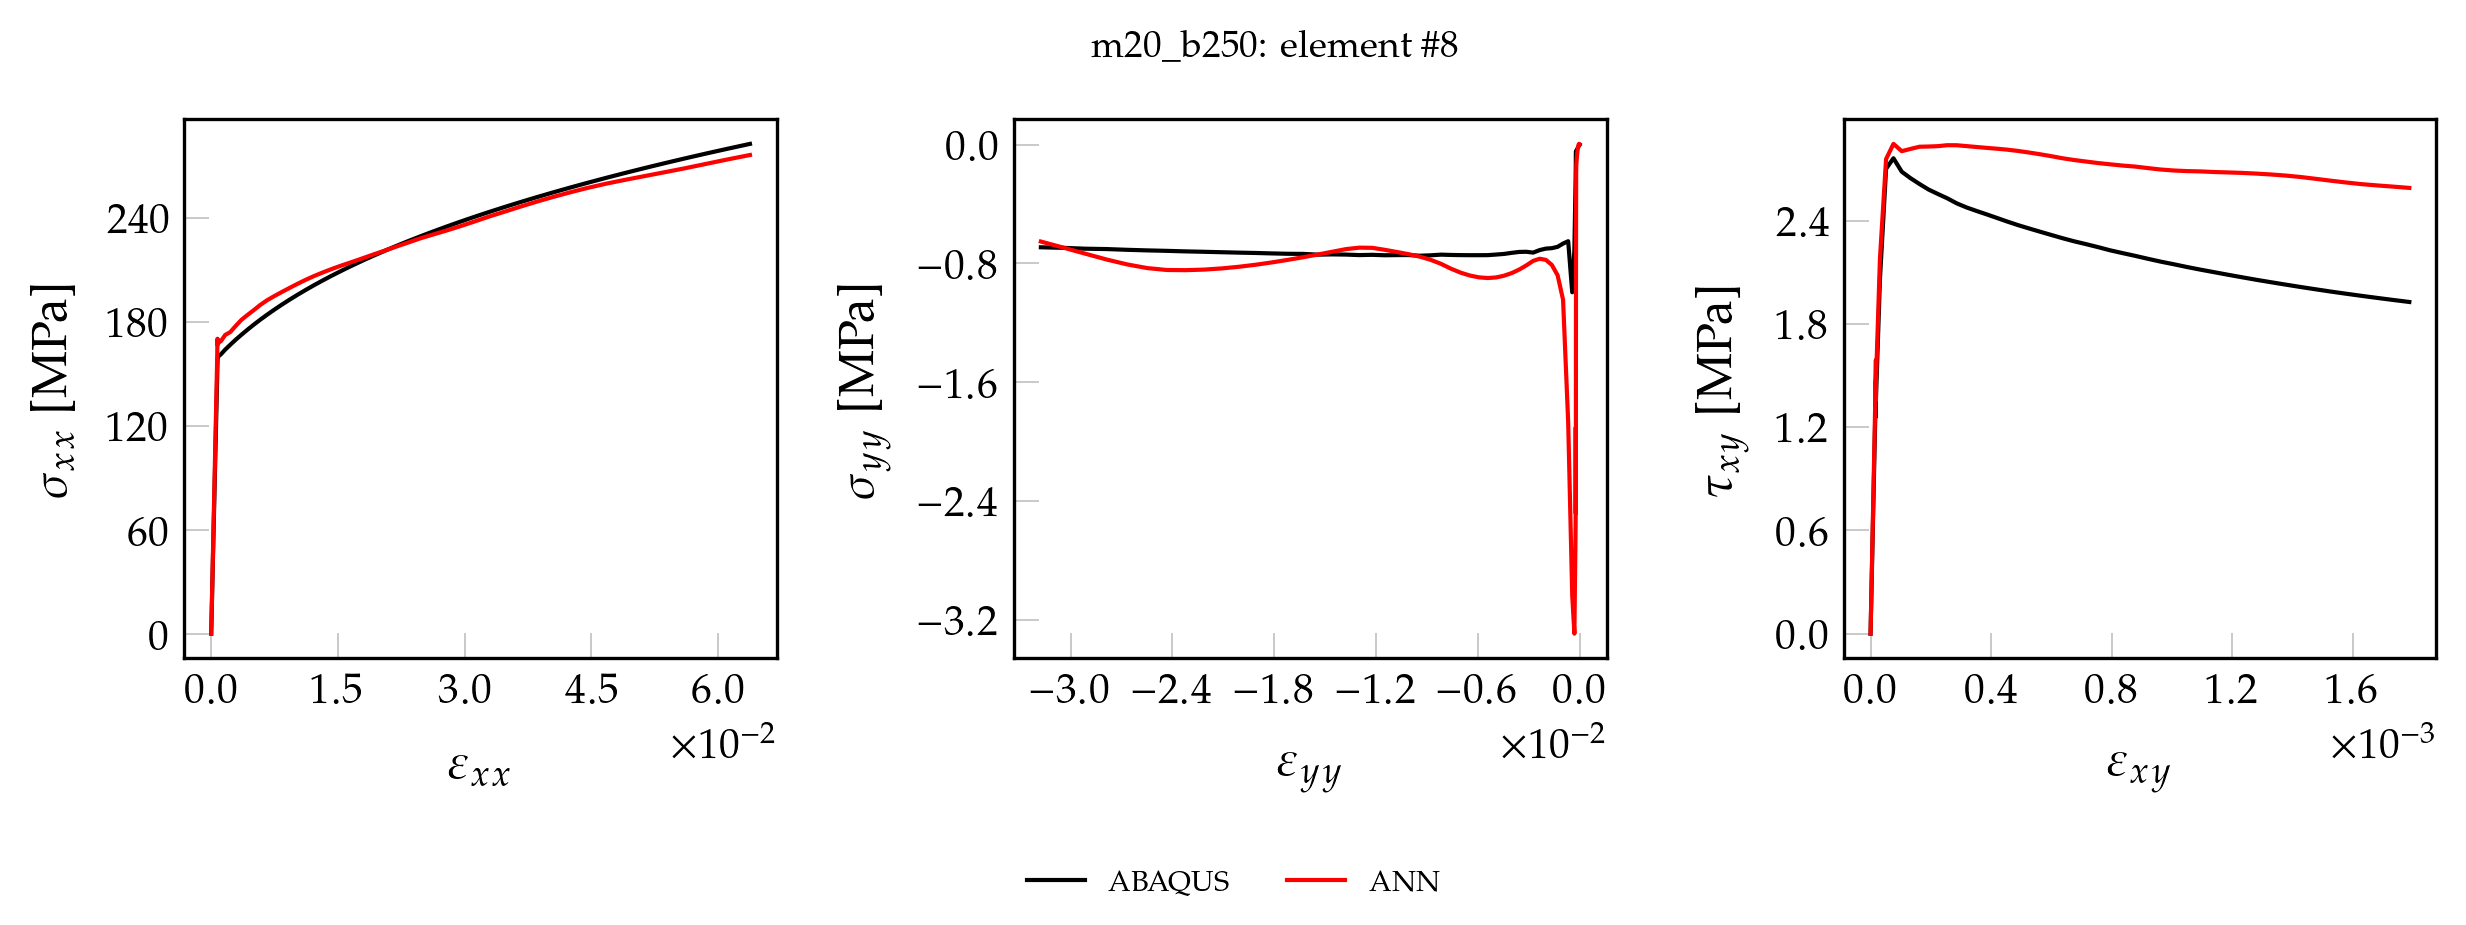

The file beside this chart, header and first rows:
, exx_t, eyy_t, exy_t, sxx_t, syy_t, sxy_t, pred_x, pred_y, pred_xy
0, 0.000000000000, 0.000000000000, 0.000000000000, 0.000000000000, 0.000000000000, 0.000000000000, 0.000000000000, 0.000000000000, 0.000000000000
1, 0.00001394, -0.000004187, 0.000000334, 2.928, -0.0008736, 0.02697, 3.16, 0.001236, 0.02909
2, 0.00002789, -0.000008375, 0.000000668, 5.857, -0.001747, 0.05394, 6.319, 0.002242, 0.05817
3, 0.00004184, -0.00001256, 0.000001002, 8.785, -0.002621, 0.08092, 9.476, 0.00304, 0.08725
4, 0.00005578, -0.00001675, 0.000001336, 11.71, -0.003494, 0.1079, 12.63, 0.003667, 0.1163
5, 0.00006973, -0.00002094, 0.00000167, 14.64, -0.004368, 0.1349, 15.79, 0.004143, 0.1454
6, 0.00008367, -0.00002513, 0.000002004, 17.57, -0.005241, 0.1618, 18.94, 0.004462, 0.1744
7, 0.00009762, -0.00002931, 0.000002338, 20.5, -0.006115, 0.1888, 22.1, 0.004582, 0.2035
8, 0.0001116, -0.0000335, 0.000002671, 23.43, -0.006989, 0.2158, 25.25, 0.004466, 0.2324
9, 0.0001255, -0.00003769, 0.000003005, 26.35, -0.007862, 0.2427, 28.4, 0.004118, 0.2614
10, 0.0001395, -0.00004187, 0.000003339, 29.28, -0.008736, 0.2697, 31.55, 0.003591, 0.2905
11, 0.0001534, -0.00004606, 0.000003673, 32.21, -0.009609, 0.2967, 34.7, 0.002935, 0.3195
12, 0.0001673, -0.00005025, 0.000004007, 35.14, -0.01048, 0.3237, 37.85, 0.002167, 0.3485
13, 0.0001813, -0.00005444, 0.000004341, 38.07, -0.01136, 0.3506, 41, 0.001252, 0.3775
14, 0.0001952, -0.00005862, 0.000004675, 41, -0.01223, 0.3776, 44.14, 0.00009496, 0.4065
15, 0.0002092, -0.00006281, 0.000005009, 43.92, -0.0131, 0.4046, 47.29, -0.001362, 0.4355
16, 0.0002231, -0.000067, 0.000005343, 46.85, -0.01398, 0.4315, 50.43, -0.003091, 0.4644
17, 0.0002371, -0.00007119, 0.000005677, 49.78, -0.01485, 0.4585, 53.58, -0.004966, 0.4934
18, 0.000251, -0.00007537, 0.000006011, 52.71, -0.01572, 0.4855, 56.72, -0.00688, 0.5224
19, 0.000265, -0.00007956, 0.000006345, 55.64, -0.0166, 0.5125, 59.86, -0.008831, 0.5513
20, 0.0002789, -0.00008375, 0.000006679, 58.57, -0.01747, 0.5394, 63, -0.01091, 0.5802
21, 0.0002929, -0.00008794, 0.000007013, 61.49, -0.01835, 0.5664, 66.14, -0.01326, 0.6092
22, 0.0003068, -0.00009212, 0.000007347, 64.42, -0.01922, 0.5934, 69.28, -0.01596, 0.6381
23, 0.0003207, -0.00009631, 0.000007681, 67.35, -0.02009, 0.6203, 72.42, -0.01896, 0.667
24, 0.0003347, -0.0001005, 0.000008014, 70.28, -0.02097, 0.6473, 75.55, -0.02211, 0.6959
25, 0.0003486, -0.0001047, 0.000008348, 73.21, -0.02184, 0.6743, 78.69, -0.0253, 0.7248
26, 0.0003626, -0.0001089, 0.000008682, 76.14, -0.02271, 0.7013, 81.82, -0.0285, 0.7537
27, 0.0003765, -0.0001131, 0.000009016, 79.06, -0.02359, 0.7282, 84.96, -0.03181, 0.7826
28, 0.0003905, -0.0001172, 0.00000935, 81.99, -0.02446, 0.7552, 88.09, -0.03542, 0.8114
29, 0.0004044, -0.0001214, 0.000009684, 84.92, -0.02533, 0.7822, 91.22, -0.03941, 0.8403
30, 0.0004184, -0.0001256, 0.00001002, 87.85, -0.02621, 0.8092, 94.35, -0.04373, 0.8692
31, 0.0004323, -0.0001298, 0.00001035, 90.78, -0.02708, 0.8361, 97.48, -0.04821, 0.8981
32, 0.0004463, -0.000134, 0.00001069, 93.71, -0.02795, 0.8631, 100.6, -0.05271, 0.9269
33, 0.0004602, -0.0001382, 0.00001102, 96.63, -0.02883, 0.8901, 103.7, -0.05719, 0.9558
34, 0.0004741, -0.0001424, 0.00001135, 99.56, -0.0297, 0.917, 106.9, -0.06173, 0.9846
35, 0.0004881, -0.0001466, 0.00001169, 102.5, -0.03058, 0.944, 110, -0.06648, 1.013
36, 0.000502, -0.0001507, 0.00001202, 105.4, -0.03145, 0.971, 113.1, -0.07158, 1.042
37, 0.000516, -0.0001549, 0.00001236, 108.3, -0.03232, 0.998, 116.2, -0.07695, 1.071
38, 0.0005299, -0.0001591, 0.00001269, 111.3, -0.0332, 1.025, 119.4, -0.08236, 1.1
39, 0.0005439, -0.0001633, 0.00001302, 114.2, -0.03407, 1.052, 122.5, -0.08781, 1.129
40, 0.0005578, -0.0001675, 0.00001336, 117.1, -0.03494, 1.079, 125.6, -0.09352, 1.157
41, 0.0005718, -0.0001717, 0.00001369, 120.1, -0.03582, 1.106, 128.7, -0.09967, 1.186
42, 0.0005857, -0.0001759, 0.00001403, 123, -0.03669, 1.133, 131.8, -0.1062, 1.215
43, 0.0005997, -0.0001801, 0.00001436, 125.9, -0.03756, 1.16, 135, -0.1128, 1.244
44, 0.0006136, -0.0001842, 0.00001469, 128.8, -0.03844, 1.187, 138.1, -0.1193, 1.272
45, 0.0006275, -0.0001884, 0.00001503, 131.8, -0.03931, 1.214, 141.2, -0.1257, 1.301
46, 0.0006415, -0.0001926, 0.00001536, 134.7, -0.04018, 1.241, 144.3, -0.1323, 1.33
47, 0.0006554, -0.0001968, 0.0000157, 137.6, -0.04106, 1.268, 147.4, -0.1411, 1.359
48, 0.0006694, -0.000201, 0.00001603, 140.6, -0.04193, 1.295, 150.5, -0.1624, 1.388
49, 0.0006833, -0.0002052, 0.00001636, 143.5, -0.04281, 1.322, 153.7, -0.2408, 1.417
50, 0.0006973, -0.0002094, 0.0000167, 146.4, -0.04368, 1.349, 156.9, -0.4822, 1.449
51, 0.0007112, -0.0002136, 0.00001703, 149.3, -0.04455, 1.376, 160.4, -0.8929, 1.486
52, 0.0007252, -0.0002177, 0.00001737, 152.3, -0.04543, 1.403, 165.6, -1.328, 1.537
53, 0.0007391, -0.0002219, 0.0000177, 155.2, -0.0463, 1.43, 170.3, -2.483, 1.591
54, 0.0007528, -0.0002264, 0.0000176, 158, -0.1333, 1.421, 166.9, -1.902, 1.516
55, 0.0007743, -0.0002358, 0.00001585, 159.9, -0.2258, 1.256, 169.8, -2.557, 1.352
56, 0.0009164, -0.0003088, 0.00003119, 160.4, -0.7073, 2.062, 168.1, -3.291, 2.182
57, 0.001169, -0.0004365, 0.0000515, 161.5, -0.9937, 2.703, 169.1, -3.034, 2.76
58, 0.00165, -0.0006744, 0.00007593, 164, -0.6502, 2.765, 172.5, -1.869, 2.848
59, 0.002256, -0.0009767, 0.0001035, 166.9, -0.6662, 2.686, 174.2, -1.044, 2.806
... 41 more rows
